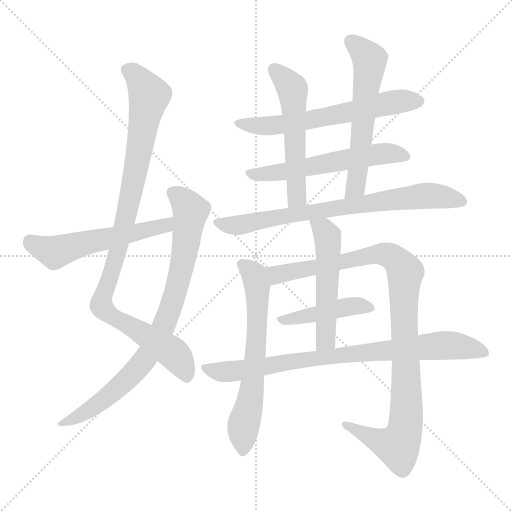
t = 0.00 s
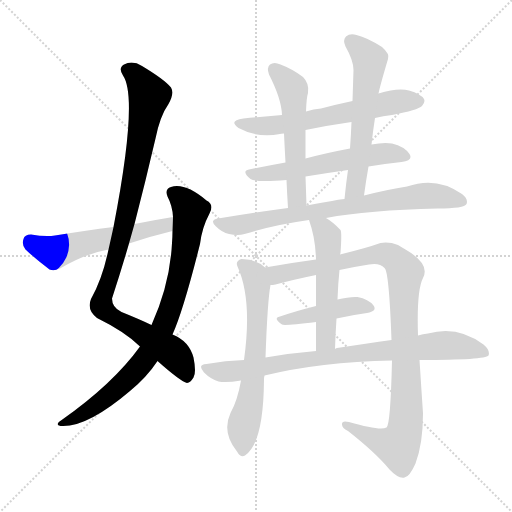
t = 2.10 s
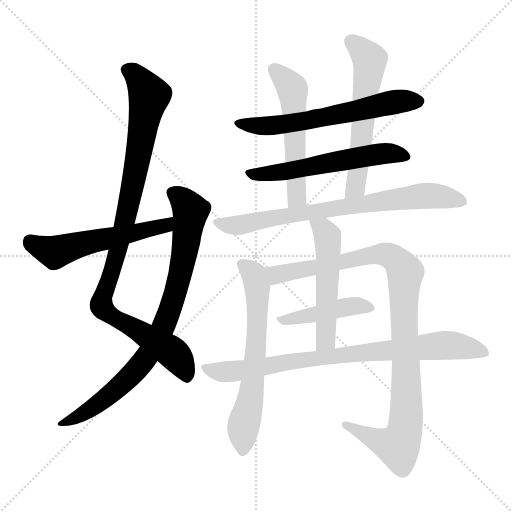
t = 4.19 s
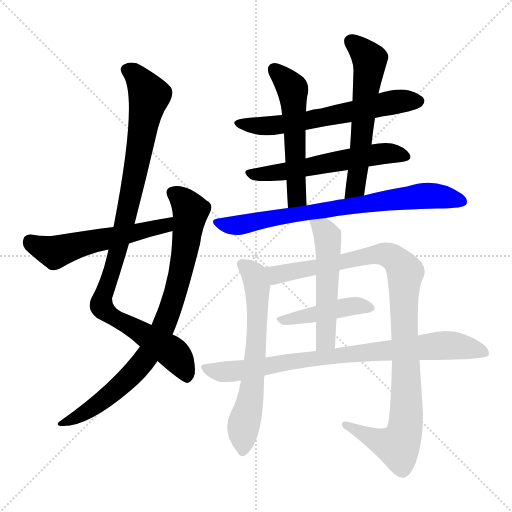
t = 6.29 s
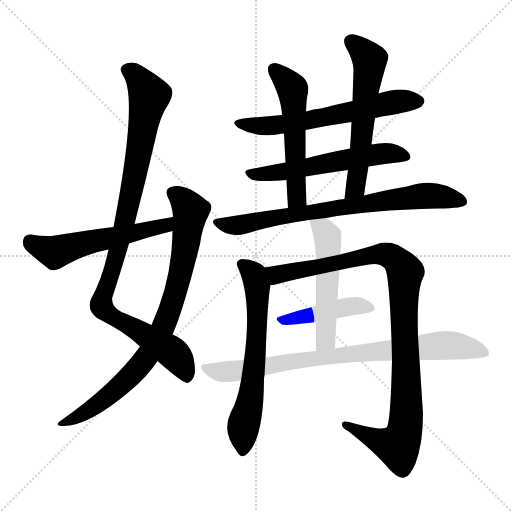
t = 8.38 s
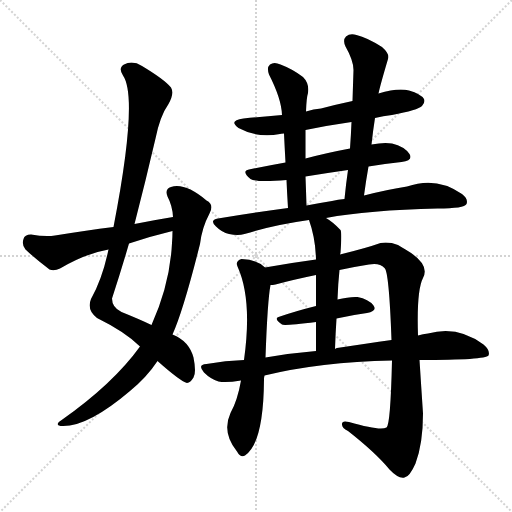
t = 10.48 s

The animated SVG that drew these frames (rendered in a browser with its animation timeline set to each time). Animation: 13 CSS @keyframes rules; one cycle of 10.48 s.

<svg version="1.1" viewBox="0 0 1024 1024" xmlns="http://www.w3.org/2000/svg">
  <g stroke="lightgray" stroke-dasharray="1,1" stroke-width="1" transform="scale(4, 4)">
    <line x1="0" y1="0" x2="256" y2="256"></line>
    <line x1="256" y1="0" x2="0" y2="256"></line>
    <line x1="128" y1="0" x2="128" y2="256"></line>
    <line x1="0" y1="128" x2="256" y2="128"></line>
  </g>
<g transform="scale(1, -1) translate(0, -900)">
   <style type="text/css">
    @keyframes keyframes0 {
      from {
       stroke: blue;
       stroke-dashoffset: 986;
       stroke-width: 128;
       }
       76% {
       animation-timing-function: step-end;
       stroke: blue;
       stroke-dashoffset: 0;
       stroke-width: 128;
       }
       to {
       stroke: black;
       stroke-width: 1024;
       }
       }
       #make-me-a-hanzi-animation-0 {
         animation: keyframes0 1.052409s both;
         animation-delay: 0.000000s;
         animation-timing-function: linear;
       }
    @keyframes keyframes1 {
      from {
       stroke: blue;
       stroke-dashoffset: 831;
       stroke-width: 128;
       }
       73% {
       animation-timing-function: step-end;
       stroke: blue;
       stroke-dashoffset: 0;
       stroke-width: 128;
       }
       to {
       stroke: black;
       stroke-width: 1024;
       }
       }
       #make-me-a-hanzi-animation-1 {
         animation: keyframes1 0.926270s both;
         animation-delay: 1.052409s;
         animation-timing-function: linear;
       }
    @keyframes keyframes2 {
      from {
       stroke: blue;
       stroke-dashoffset: 551;
       stroke-width: 128;
       }
       64% {
       animation-timing-function: step-end;
       stroke: blue;
       stroke-dashoffset: 0;
       stroke-width: 128;
       }
       to {
       stroke: black;
       stroke-width: 1024;
       }
       }
       #make-me-a-hanzi-animation-2 {
         animation: keyframes2 0.698405s both;
         animation-delay: 1.978678s;
         animation-timing-function: linear;
       }
    @keyframes keyframes3 {
      from {
       stroke: blue;
       stroke-dashoffset: 619;
       stroke-width: 128;
       }
       67% {
       animation-timing-function: step-end;
       stroke: blue;
       stroke-dashoffset: 0;
       stroke-width: 128;
       }
       to {
       stroke: black;
       stroke-width: 1024;
       }
       }
       #make-me-a-hanzi-animation-3 {
         animation: keyframes3 0.753743s both;
         animation-delay: 2.677083s;
         animation-timing-function: linear;
       }
    @keyframes keyframes4 {
      from {
       stroke: blue;
       stroke-dashoffset: 568;
       stroke-width: 128;
       }
       65% {
       animation-timing-function: step-end;
       stroke: blue;
       stroke-dashoffset: 0;
       stroke-width: 128;
       }
       to {
       stroke: black;
       stroke-width: 1024;
       }
       }
       #make-me-a-hanzi-animation-4 {
         animation: keyframes4 0.712240s both;
         animation-delay: 3.430827s;
         animation-timing-function: linear;
       }
    @keyframes keyframes5 {
      from {
       stroke: blue;
       stroke-dashoffset: 544;
       stroke-width: 128;
       }
       64% {
       animation-timing-function: step-end;
       stroke: blue;
       stroke-dashoffset: 0;
       stroke-width: 128;
       }
       to {
       stroke: black;
       stroke-width: 1024;
       }
       }
       #make-me-a-hanzi-animation-5 {
         animation: keyframes5 0.692708s both;
         animation-delay: 4.143066s;
         animation-timing-function: linear;
       }
    @keyframes keyframes6 {
      from {
       stroke: blue;
       stroke-dashoffset: 589;
       stroke-width: 128;
       }
       66% {
       animation-timing-function: step-end;
       stroke: blue;
       stroke-dashoffset: 0;
       stroke-width: 128;
       }
       to {
       stroke: black;
       stroke-width: 1024;
       }
       }
       #make-me-a-hanzi-animation-6 {
         animation: keyframes6 0.729329s both;
         animation-delay: 4.835775s;
         animation-timing-function: linear;
       }
    @keyframes keyframes7 {
      from {
       stroke: blue;
       stroke-dashoffset: 753;
       stroke-width: 128;
       }
       71% {
       animation-timing-function: step-end;
       stroke: blue;
       stroke-dashoffset: 0;
       stroke-width: 128;
       }
       to {
       stroke: black;
       stroke-width: 1024;
       }
       }
       #make-me-a-hanzi-animation-7 {
         animation: keyframes7 0.862793s both;
         animation-delay: 5.565104s;
         animation-timing-function: linear;
       }
    @keyframes keyframes8 {
      from {
       stroke: blue;
       stroke-dashoffset: 643;
       stroke-width: 128;
       }
       68% {
       animation-timing-function: step-end;
       stroke: blue;
       stroke-dashoffset: 0;
       stroke-width: 128;
       }
       to {
       stroke: black;
       stroke-width: 1024;
       }
       }
       #make-me-a-hanzi-animation-8 {
         animation: keyframes8 0.773275s both;
         animation-delay: 6.427897s;
         animation-timing-function: linear;
       }
    @keyframes keyframes9 {
      from {
       stroke: blue;
       stroke-dashoffset: 1014;
       stroke-width: 128;
       }
       77% {
       animation-timing-function: step-end;
       stroke: blue;
       stroke-dashoffset: 0;
       stroke-width: 128;
       }
       to {
       stroke: black;
       stroke-width: 1024;
       }
       }
       #make-me-a-hanzi-animation-9 {
         animation: keyframes9 1.075195s both;
         animation-delay: 7.201172s;
         animation-timing-function: linear;
       }
    @keyframes keyframes10 {
      from {
       stroke: blue;
       stroke-dashoffset: 436;
       stroke-width: 128;
       }
       59% {
       animation-timing-function: step-end;
       stroke: blue;
       stroke-dashoffset: 0;
       stroke-width: 128;
       }
       to {
       stroke: black;
       stroke-width: 1024;
       }
       }
       #make-me-a-hanzi-animation-10 {
         animation: keyframes10 0.604818s both;
         animation-delay: 8.276367s;
         animation-timing-function: linear;
       }
    @keyframes keyframes11 {
      from {
       stroke: blue;
       stroke-dashoffset: 525;
       stroke-width: 128;
       }
       63% {
       animation-timing-function: step-end;
       stroke: blue;
       stroke-dashoffset: 0;
       stroke-width: 128;
       }
       to {
       stroke: black;
       stroke-width: 1024;
       }
       }
       #make-me-a-hanzi-animation-11 {
         animation: keyframes11 0.677246s both;
         animation-delay: 8.881185s;
         animation-timing-function: linear;
       }
    @keyframes keyframes12 {
      from {
       stroke: blue;
       stroke-dashoffset: 824;
       stroke-width: 128;
       }
       73% {
       animation-timing-function: step-end;
       stroke: blue;
       stroke-dashoffset: 0;
       stroke-width: 128;
       }
       to {
       stroke: black;
       stroke-width: 1024;
       }
       }
       #make-me-a-hanzi-animation-12 {
         animation: keyframes12 0.920573s both;
         animation-delay: 9.558431s;
         animation-timing-function: linear;
       }
</style>
<path d="M 315.0 178.0 Q 360.0 138.0 374.0 134.0 Q 381.0 135.0 387.0 145.0 Q 393.0 155.0 387.0 185.0 Q 378.0 218.0 345.0 231.0 L 303.0 250.0 Q 278.0 262.0 243.0 276.0 Q 224.0 285.0 224.0 303.0 Q 242.0 358.0 258.0 413.0 L 269.0 452.0 Q 291.0 537.0 311.0 623.0 Q 320.0 668.0 337.0 692.0 Q 349.0 713.0 342.0 725.0 Q 329.0 741.0 284.0 768.0 Q 265.0 780.0 248.0 771.0 Q 236.0 764.0 246.0 749.0 Q 277.0 704.0 227.0 446.0 L 217.0 401.0 Q 205.0 343.0 182.0 302.0 Q 173.0 280.0 194.0 264.0 Q 251.0 236.0 280.0 207.0 L 315.0 178.0 Z" fill="lightgray"></path> 
<path d="M 280.0 207.0 Q 226.0 132.0 122.0 59.0 Q 109.0 50.0 121.0 48.0 Q 173.0 44.0 260.0 118.0 Q 294.0 146.0 315.0 178.0 L 345.0 231.0 Q 367.0 280.0 400.0 412.0 Q 404.0 445.0 419.0 473.0 Q 429.0 491.0 413.0 499.0 Q 370.0 535.0 342.0 526.0 Q 329.0 522.0 335.0 507.0 Q 345.0 488.0 346.0 466.0 L 345.0 438.0 Q 345.0 428.0 344.0 414.0 Q 340.0 332.0 303.0 250.0 L 280.0 207.0 Z" fill="lightgray"></path> 
<path d="M 346.0 466.0 Q 309.0 460.0 269.0 452.0 L 227.0 446.0 Q 172.0 439.0 110.0 429.0 Q 91.0 426.0 62.0 431.0 Q 49.0 431.0 47.0 422.0 Q 43.0 410.0 51.0 401.0 Q 70.0 383.0 99.0 361.0 Q 108.0 357.0 120.0 363.0 Q 171.0 393.0 217.0 401.0 L 258.0 413.0 Q 303.0 428.0 345.0 438.0 C 374.0 445.0 376.0 471.0 346.0 466.0 Z" fill="lightgray"></path> 
<path d="M 750.0 664.0 Q 766.0 668.0 784.0 670.0 Q 836.0 680.0 844.0 688.0 Q 851.0 695.0 848.0 702.0 Q 842.0 712.0 818.0 719.0 Q 796.0 725.0 757.0 713.0 L 705.0 698.0 Q 672.0 691.0 642.0 683.0 Q 627.0 682.0 612.0 677.0 L 564.0 670.0 Q 527.0 667.0 487.0 663.0 Q 456.0 659.0 477.0 644.0 Q 516.0 623.0 560.0 632.0 Q 561.0 633.0 568.0 633.0 L 611.0 640.0 Q 654.0 649.0 703.0 656.0 L 750.0 664.0 Z" fill="lightgray"></path> 
<path d="M 737.0 567.0 Q 770.0 573.0 803.0 576.0 Q 827.0 579.0 819.0 592.0 Q 809.0 607.0 784.0 613.0 Q 768.0 616.0 743.0 611.0 L 700.0 603.0 Q 652.0 594.0 611.0 583.0 L 571.0 575.0 Q 532.0 568.0 498.0 561.0 Q 482.0 558.0 501.0 542.0 Q 513.0 535.0 573.0 540.0 L 611.0 547.0 Q 654.0 554.0 696.0 560.0 L 737.0 567.0 Z" fill="lightgray"></path> 
<path d="M 612.0 677.0 Q 613.0 705.0 616.0 714.0 Q 619.0 733.0 606.0 746.0 Q 585.0 762.0 561.0 771.0 Q 548.0 777.0 540.0 771.0 Q 533.0 765.0 538.0 751.0 Q 563.0 702.0 564.0 670.0 L 568.0 633.0 Q 569.0 611.0 571.0 575.0 L 573.0 540.0 Q 574.0 515.0 576.0 484.0 C 578.0 454.0 614.0 459.0 613.0 489.0 Q 612.0 520.0 611.0 547.0 L 611.0 583.0 Q 611.0 611.0 611.0 640.0 L 612.0 677.0 Z" fill="lightgray"></path> 
<path d="M 728.0 509.0 Q 732.0 539.0 737.0 567.0 L 743.0 611.0 Q 746.0 639.0 750.0 664.0 L 757.0 713.0 Q 760.0 728.0 776.0 782.0 Q 780.0 792.0 764.0 806.0 Q 734.0 825.0 713.0 830.0 Q 700.0 834.0 692.0 827.0 Q 685.0 820.0 691.0 807.0 Q 707.0 779.0 707.0 760.0 Q 706.0 730.0 705.0 698.0 L 703.0 656.0 Q 702.0 631.0 700.0 603.0 L 696.0 560.0 Q 692.0 533.0 689.0 502.0 C 686.0 472.0 724.0 479.0 728.0 509.0 Z" fill="lightgray"></path> 
<path d="M 652.0 464.0 Q 737.0 480.0 875.0 483.0 Q 929.0 483.0 933.0 492.0 Q 937.0 502.0 924.0 512.0 Q 873.0 548.0 814.0 527.0 Q 775.0 521.0 728.0 509.0 L 689.0 502.0 Q 676.0 501.0 664.0 498.0 Q 639.0 494.0 613.0 489.0 L 576.0 484.0 Q 509.0 475.0 436.0 463.0 Q 418.0 460.0 432.0 447.0 Q 444.0 435.0 458.0 432.0 Q 476.0 428.0 489.0 432.0 Q 547.0 450.0 618.0 460.0 L 652.0 464.0 Z" fill="lightgray"></path> 
<path d="M 530.0 365.0 Q 514.0 381.0 483.0 382.0 Q 470.0 378.0 475.0 367.0 Q 505.0 301.0 488.0 180.0 L 482.0 139.0 Q 475.0 99.0 461.0 74.0 Q 443.0 35.0 474.0 -3.0 Q 481.0 -16.0 490.0 -11.0 Q 527.0 13.0 528.0 141.0 Q 528.0 145.0 529.0 149.0 L 531.0 185.0 Q 535.0 299.0 541.0 330.0 C 545.0 354.0 545.0 354.0 530.0 365.0 Z" fill="lightgray"></path> 
<path d="M 784.0 179.0 Q 781.0 50.0 773.0 45.0 Q 760.0 38.0 698.0 56.0 Q 683.0 60.0 684.0 51.0 Q 684.0 44.0 696.0 38.0 Q 751.0 -5.0 779.0 -39.0 Q 797.0 -58.0 809.0 -55.0 Q 819.0 -54.0 831.0 -27.0 Q 846.0 13.0 846.0 73.0 Q 842.0 134.0 839.0 180.0 L 836.0 229.0 Q 833.0 319.0 846.0 344.0 Q 861.0 372.0 811.0 401.0 Q 804.0 405.0 796.0 410.0 Q 778.0 417.0 761.0 414.0 Q 733.0 404.0 680.0 391.0 L 632.0 381.0 Q 580.0 374.0 530.0 365.0 C 500.0 360.0 512.0 324.0 541.0 330.0 Q 545.0 330.0 551.0 331.0 Q 588.0 341.0 632.0 350.0 L 679.0 360.0 Q 706.0 366.0 738.0 371.0 Q 759.0 375.0 769.0 364.0 Q 778.0 358.0 783.0 220.0 L 784.0 179.0 Z" fill="lightgray"></path> 
<path d="M 673.0 263.0 Q 704.0 270.0 734.0 274.0 Q 755.0 278.0 747.0 289.0 Q 737.0 302.0 715.0 306.0 Q 699.0 307.0 675.0 301.0 L 632.0 288.0 Q 592.0 278.0 560.0 267.0 Q 545.0 264.0 564.0 251.0 Q 567.0 248.0 632.0 256.0 L 673.0 263.0 Z" fill="lightgray"></path> 
<path d="M 680.0 391.0 Q 680.0 392.0 681.0 394.0 Q 684.0 436.0 681.0 440.0 Q 666.0 456.0 652.0 464.0 C 627.0 480.0 608.0 488.0 618.0 460.0 Q 631.0 424.0 632.0 381.0 L 632.0 350.0 Q 632.0 325.0 632.0 288.0 L 632.0 256.0 Q 632.0 231.0 632.0 198.0 C 632.0 168.0 669.0 172.0 670.0 202.0 Q 671.0 233.0 673.0 263.0 L 675.0 301.0 Q 676.0 332.0 679.0 360.0 L 680.0 391.0 Z" fill="lightgray"></path> 
<path d="M 529.0 149.0 Q 640.0 176.0 784.0 179.0 L 839.0 180.0 Q 971.0 180.0 977.0 189.0 Q 981.0 199.0 967.0 211.0 Q 915.0 250.0 856.0 233.0 Q 846.0 232.0 836.0 229.0 L 783.0 220.0 Q 734.0 213.0 674.0 204.0 Q 673.0 204.0 670.0 202.0 L 632.0 198.0 Q 583.0 194.0 531.0 185.0 L 488.0 180.0 Q 451.0 179.0 413.0 172.0 Q 394.0 171.0 408.0 155.0 Q 421.0 142.0 437.0 137.0 Q 452.0 134.0 482.0 139.0 L 529.0 149.0 Z" fill="lightgray"></path> 
      <clipPath id="make-me-a-hanzi-clip-0">
      <path d="M 315.0 178.0 Q 360.0 138.0 374.0 134.0 Q 381.0 135.0 387.0 145.0 Q 393.0 155.0 387.0 185.0 Q 378.0 218.0 345.0 231.0 L 303.0 250.0 Q 278.0 262.0 243.0 276.0 Q 224.0 285.0 224.0 303.0 Q 242.0 358.0 258.0 413.0 L 269.0 452.0 Q 291.0 537.0 311.0 623.0 Q 320.0 668.0 337.0 692.0 Q 349.0 713.0 342.0 725.0 Q 329.0 741.0 284.0 768.0 Q 265.0 780.0 248.0 771.0 Q 236.0 764.0 246.0 749.0 Q 277.0 704.0 227.0 446.0 L 217.0 401.0 Q 205.0 343.0 182.0 302.0 Q 173.0 280.0 194.0 264.0 Q 251.0 236.0 280.0 207.0 L 315.0 178.0 Z" fill="lightgray"></path>
      </clipPath>
      <path clip-path="url(#make-me-a-hanzi-clip-0)" d="M 255.0 759.0 L 279.0 741.0 L 298.0 708.0 L 252.0 464.0 L 203.0 288.0 L 228.0 265.0 L 351.0 189.0 L 370.0 161.0 L 374.0 143.0 " fill="none" id="make-me-a-hanzi-animation-0" stroke-dasharray="858 1716" stroke-linecap="round"></path>

      <clipPath id="make-me-a-hanzi-clip-1">
      <path d="M 280.0 207.0 Q 226.0 132.0 122.0 59.0 Q 109.0 50.0 121.0 48.0 Q 173.0 44.0 260.0 118.0 Q 294.0 146.0 315.0 178.0 L 345.0 231.0 Q 367.0 280.0 400.0 412.0 Q 404.0 445.0 419.0 473.0 Q 429.0 491.0 413.0 499.0 Q 370.0 535.0 342.0 526.0 Q 329.0 522.0 335.0 507.0 Q 345.0 488.0 346.0 466.0 L 345.0 438.0 Q 345.0 428.0 344.0 414.0 Q 340.0 332.0 303.0 250.0 L 280.0 207.0 Z" fill="lightgray"></path>
      </clipPath>
      <path clip-path="url(#make-me-a-hanzi-clip-1)" d="M 345.0 514.0 L 365.0 501.0 L 381.0 477.0 L 356.0 331.0 L 326.0 244.0 L 286.0 176.0 L 239.0 126.0 L 181.0 82.0 L 126.0 53.0 " fill="none" id="make-me-a-hanzi-animation-1" stroke-dasharray="703 1406" stroke-linecap="round"></path>

      <clipPath id="make-me-a-hanzi-clip-2">
      <path d="M 346.0 466.0 Q 309.0 460.0 269.0 452.0 L 227.0 446.0 Q 172.0 439.0 110.0 429.0 Q 91.0 426.0 62.0 431.0 Q 49.0 431.0 47.0 422.0 Q 43.0 410.0 51.0 401.0 Q 70.0 383.0 99.0 361.0 Q 108.0 357.0 120.0 363.0 Q 171.0 393.0 217.0 401.0 L 258.0 413.0 Q 303.0 428.0 345.0 438.0 C 374.0 445.0 376.0 471.0 346.0 466.0 Z" fill="lightgray"></path>
      </clipPath>
      <path clip-path="url(#make-me-a-hanzi-clip-2)" d="M 59.0 418.0 L 108.0 396.0 L 320.0 446.0 L 339.0 459.0 " fill="none" id="make-me-a-hanzi-animation-2" stroke-dasharray="423 846" stroke-linecap="round"></path>

      <clipPath id="make-me-a-hanzi-clip-3">
      <path d="M 750.0 664.0 Q 766.0 668.0 784.0 670.0 Q 836.0 680.0 844.0 688.0 Q 851.0 695.0 848.0 702.0 Q 842.0 712.0 818.0 719.0 Q 796.0 725.0 757.0 713.0 L 705.0 698.0 Q 672.0 691.0 642.0 683.0 Q 627.0 682.0 612.0 677.0 L 564.0 670.0 Q 527.0 667.0 487.0 663.0 Q 456.0 659.0 477.0 644.0 Q 516.0 623.0 560.0 632.0 Q 561.0 633.0 568.0 633.0 L 611.0 640.0 Q 654.0 649.0 703.0 656.0 L 750.0 664.0 Z" fill="lightgray"></path>
      </clipPath>
      <path clip-path="url(#make-me-a-hanzi-clip-3)" d="M 480.0 655.0 L 488.0 650.0 L 550.0 649.0 L 799.0 698.0 L 837.0 698.0 " fill="none" id="make-me-a-hanzi-animation-3" stroke-dasharray="491 982" stroke-linecap="round"></path>

      <clipPath id="make-me-a-hanzi-clip-4">
      <path d="M 737.0 567.0 Q 770.0 573.0 803.0 576.0 Q 827.0 579.0 819.0 592.0 Q 809.0 607.0 784.0 613.0 Q 768.0 616.0 743.0 611.0 L 700.0 603.0 Q 652.0 594.0 611.0 583.0 L 571.0 575.0 Q 532.0 568.0 498.0 561.0 Q 482.0 558.0 501.0 542.0 Q 513.0 535.0 573.0 540.0 L 611.0 547.0 Q 654.0 554.0 696.0 560.0 L 737.0 567.0 Z" fill="lightgray"></path>
      </clipPath>
      <path clip-path="url(#make-me-a-hanzi-clip-4)" d="M 500.0 552.0 L 561.0 554.0 L 767.0 593.0 L 808.0 587.0 " fill="none" id="make-me-a-hanzi-animation-4" stroke-dasharray="440 880" stroke-linecap="round"></path>

      <clipPath id="make-me-a-hanzi-clip-5">
      <path d="M 612.0 677.0 Q 613.0 705.0 616.0 714.0 Q 619.0 733.0 606.0 746.0 Q 585.0 762.0 561.0 771.0 Q 548.0 777.0 540.0 771.0 Q 533.0 765.0 538.0 751.0 Q 563.0 702.0 564.0 670.0 L 568.0 633.0 Q 569.0 611.0 571.0 575.0 L 573.0 540.0 Q 574.0 515.0 576.0 484.0 C 578.0 454.0 614.0 459.0 613.0 489.0 Q 612.0 520.0 611.0 547.0 L 611.0 583.0 Q 611.0 611.0 611.0 640.0 L 612.0 677.0 Z" fill="lightgray"></path>
      </clipPath>
      <path clip-path="url(#make-me-a-hanzi-clip-5)" d="M 548.0 762.0 L 586.0 716.0 L 594.0 511.0 L 581.0 492.0 " fill="none" id="make-me-a-hanzi-animation-5" stroke-dasharray="416 832" stroke-linecap="round"></path>

      <clipPath id="make-me-a-hanzi-clip-6">
      <path d="M 728.0 509.0 Q 732.0 539.0 737.0 567.0 L 743.0 611.0 Q 746.0 639.0 750.0 664.0 L 757.0 713.0 Q 760.0 728.0 776.0 782.0 Q 780.0 792.0 764.0 806.0 Q 734.0 825.0 713.0 830.0 Q 700.0 834.0 692.0 827.0 Q 685.0 820.0 691.0 807.0 Q 707.0 779.0 707.0 760.0 Q 706.0 730.0 705.0 698.0 L 703.0 656.0 Q 702.0 631.0 700.0 603.0 L 696.0 560.0 Q 692.0 533.0 689.0 502.0 C 686.0 472.0 724.0 479.0 728.0 509.0 Z" fill="lightgray"></path>
      </clipPath>
      <path clip-path="url(#make-me-a-hanzi-clip-6)" d="M 702.0 818.0 L 740.0 780.0 L 711.0 526.0 L 694.0 509.0 " fill="none" id="make-me-a-hanzi-animation-6" stroke-dasharray="461 922" stroke-linecap="round"></path>

      <clipPath id="make-me-a-hanzi-clip-7">
      <path d="M 652.0 464.0 Q 737.0 480.0 875.0 483.0 Q 929.0 483.0 933.0 492.0 Q 937.0 502.0 924.0 512.0 Q 873.0 548.0 814.0 527.0 Q 775.0 521.0 728.0 509.0 L 689.0 502.0 Q 676.0 501.0 664.0 498.0 Q 639.0 494.0 613.0 489.0 L 576.0 484.0 Q 509.0 475.0 436.0 463.0 Q 418.0 460.0 432.0 447.0 Q 444.0 435.0 458.0 432.0 Q 476.0 428.0 489.0 432.0 Q 547.0 450.0 618.0 460.0 L 652.0 464.0 Z" fill="lightgray"></path>
      </clipPath>
      <path clip-path="url(#make-me-a-hanzi-clip-7)" d="M 434.0 455.0 L 479.0 450.0 L 570.0 469.0 L 843.0 508.0 L 925.0 497.0 " fill="none" id="make-me-a-hanzi-animation-7" stroke-dasharray="625 1250" stroke-linecap="round"></path>

      <clipPath id="make-me-a-hanzi-clip-8">
      <path d="M 530.0 365.0 Q 514.0 381.0 483.0 382.0 Q 470.0 378.0 475.0 367.0 Q 505.0 301.0 488.0 180.0 L 482.0 139.0 Q 475.0 99.0 461.0 74.0 Q 443.0 35.0 474.0 -3.0 Q 481.0 -16.0 490.0 -11.0 Q 527.0 13.0 528.0 141.0 Q 528.0 145.0 529.0 149.0 L 531.0 185.0 Q 535.0 299.0 541.0 330.0 C 545.0 354.0 545.0 354.0 530.0 365.0 Z" fill="lightgray"></path>
      </clipPath>
      <path clip-path="url(#make-me-a-hanzi-clip-8)" d="M 484.0 372.0 L 506.0 354.0 L 515.0 322.0 L 514.0 218.0 L 502.0 107.0 L 487.0 48.0 L 485.0 -1.0 " fill="none" id="make-me-a-hanzi-animation-8" stroke-dasharray="515 1030" stroke-linecap="round"></path>

      <clipPath id="make-me-a-hanzi-clip-9">
      <path d="M 784.0 179.0 Q 781.0 50.0 773.0 45.0 Q 760.0 38.0 698.0 56.0 Q 683.0 60.0 684.0 51.0 Q 684.0 44.0 696.0 38.0 Q 751.0 -5.0 779.0 -39.0 Q 797.0 -58.0 809.0 -55.0 Q 819.0 -54.0 831.0 -27.0 Q 846.0 13.0 846.0 73.0 Q 842.0 134.0 839.0 180.0 L 836.0 229.0 Q 833.0 319.0 846.0 344.0 Q 861.0 372.0 811.0 401.0 Q 804.0 405.0 796.0 410.0 Q 778.0 417.0 761.0 414.0 Q 733.0 404.0 680.0 391.0 L 632.0 381.0 Q 580.0 374.0 530.0 365.0 C 500.0 360.0 512.0 324.0 541.0 330.0 Q 545.0 330.0 551.0 331.0 Q 588.0 341.0 632.0 350.0 L 679.0 360.0 Q 706.0 366.0 738.0 371.0 Q 759.0 375.0 769.0 364.0 Q 778.0 358.0 783.0 220.0 L 784.0 179.0 Z" fill="lightgray"></path>
      </clipPath>
      <path clip-path="url(#make-me-a-hanzi-clip-9)" d="M 538.0 361.0 L 555.0 351.0 L 769.0 392.0 L 786.0 385.0 L 810.0 358.0 L 813.0 79.0 L 805.0 24.0 L 796.0 8.0 L 785.0 9.0 L 692.0 51.0 " fill="none" id="make-me-a-hanzi-animation-9" stroke-dasharray="886 1772" stroke-linecap="round"></path>

      <clipPath id="make-me-a-hanzi-clip-10">
      <path d="M 673.0 263.0 Q 704.0 270.0 734.0 274.0 Q 755.0 278.0 747.0 289.0 Q 737.0 302.0 715.0 306.0 Q 699.0 307.0 675.0 301.0 L 632.0 288.0 Q 592.0 278.0 560.0 267.0 Q 545.0 264.0 564.0 251.0 Q 567.0 248.0 632.0 256.0 L 673.0 263.0 Z" fill="lightgray"></path>
      </clipPath>
      <path clip-path="url(#make-me-a-hanzi-clip-10)" d="M 561.0 259.0 L 619.0 267.0 L 699.0 288.0 L 738.0 284.0 " fill="none" id="make-me-a-hanzi-animation-10" stroke-dasharray="308 616" stroke-linecap="round"></path>

      <clipPath id="make-me-a-hanzi-clip-11">
      <path d="M 680.0 391.0 Q 680.0 392.0 681.0 394.0 Q 684.0 436.0 681.0 440.0 Q 666.0 456.0 652.0 464.0 C 627.0 480.0 608.0 488.0 618.0 460.0 Q 631.0 424.0 632.0 381.0 L 632.0 350.0 Q 632.0 325.0 632.0 288.0 L 632.0 256.0 Q 632.0 231.0 632.0 198.0 C 632.0 168.0 669.0 172.0 670.0 202.0 Q 671.0 233.0 673.0 263.0 L 675.0 301.0 Q 676.0 332.0 679.0 360.0 L 680.0 391.0 Z" fill="lightgray"></path>
      </clipPath>
      <path clip-path="url(#make-me-a-hanzi-clip-11)" d="M 624.0 455.0 L 647.0 441.0 L 656.0 425.0 L 652.0 226.0 L 638.0 206.0 " fill="none" id="make-me-a-hanzi-animation-11" stroke-dasharray="397 794" stroke-linecap="round"></path>

      <clipPath id="make-me-a-hanzi-clip-12">
      <path d="M 529.0 149.0 Q 640.0 176.0 784.0 179.0 L 839.0 180.0 Q 971.0 180.0 977.0 189.0 Q 981.0 199.0 967.0 211.0 Q 915.0 250.0 856.0 233.0 Q 846.0 232.0 836.0 229.0 L 783.0 220.0 Q 734.0 213.0 674.0 204.0 Q 673.0 204.0 670.0 202.0 L 632.0 198.0 Q 583.0 194.0 531.0 185.0 L 488.0 180.0 Q 451.0 179.0 413.0 172.0 Q 394.0 171.0 408.0 155.0 Q 421.0 142.0 437.0 137.0 Q 452.0 134.0 482.0 139.0 L 529.0 149.0 Z" fill="lightgray"></path>
      </clipPath>
      <path clip-path="url(#make-me-a-hanzi-clip-12)" d="M 410.0 164.0 L 445.0 156.0 L 467.0 158.0 L 701.0 193.0 L 892.0 210.0 L 972.0 194.0 " fill="none" id="make-me-a-hanzi-animation-12" stroke-dasharray="696 1392" stroke-linecap="round"></path>

</g>
</svg>
